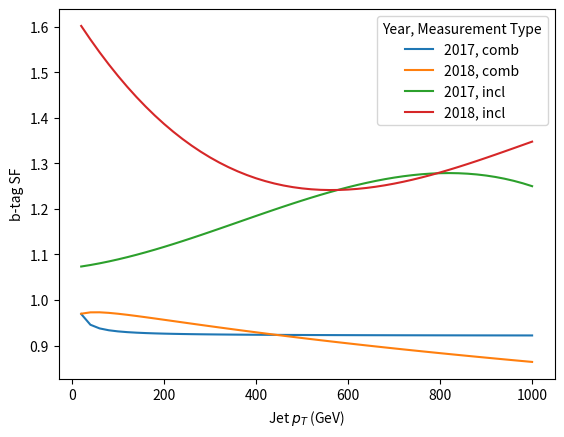

Write the Python code that produced this figure.
#!/usr/bin/env python

import os
import sys
import re
import numpy as np

from matplotlib import pyplot as plt

pjoin = os.path.join

def comb_sf_for_2017(x):
    return 2.22144*((1.+(0.540134*x))/(1.+(1.30246*x)))

def comb_sf_for_2018(x):
    return 0.909339+(0.00354*(np.log(x+19)*(np.log(x+18)*(3-(0.471623*np.log(x+18))))))

def incl_sf_for_2017(x):
    return 1.07073+0.000128481*x+6.16477e-07*x**2+-5.65803e-10*x**3

def incl_sf_for_2018(x):
    return 1.6329+-0.00160255*x+1.9899e-06*x**2+-6.72613e-10*x**3

def plot_btag_as_a_func_of_pt(method='incl'):
    '''From the equations given in the csv source files, plot the central b-weights as a function of jet pt.'''
    outdir = './output/btag_weights_from_src'
    if not os.path.exists(outdir):
        os.makedirs(outdir)

    x = np.linspace(20,1000)

    sf_2017_comb = comb_sf_for_2017(x)
    sf_2018_comb = comb_sf_for_2018(x)

    sf_2017_incl = incl_sf_for_2017(x)
    sf_2018_incl = incl_sf_for_2018(x)

    fig, ax = plt.subplots()
    ax.plot(x, sf_2017_comb, label='2017, comb')
    ax.plot(x, sf_2018_comb, label='2018, comb')

    ax.plot(x, sf_2017_incl, label='2017, incl')
    ax.plot(x, sf_2018_incl, label='2018, incl')

    ax.legend(title='Year, Measurement Type')
    ax.set_xlabel(r'Jet $p_T$ (GeV)')
    ax.set_ylabel('b-tag SF')

    outpath = pjoin(outdir, 'bweights_comb.pdf')
    fig.savefig(outpath)
    plt.close(fig)
    print(f'File saved: {outpath}')

def main():
    plot_btag_as_a_func_of_pt()

if __name__ == '__main__':
    main()
